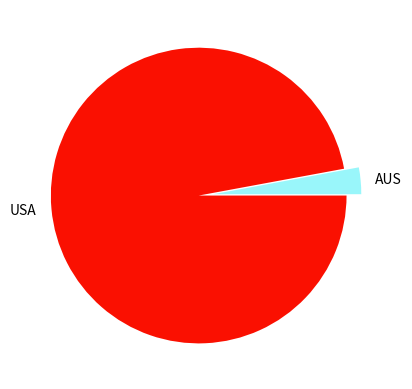

Reproduce this figure in Python.
import matplotlib.pyplot as plt 

hfont = {'fontname':'codec cold' }

values = [5, 167]
colors = ['#99F6FA', '#FA1001']
labels = ["AUS", "USA"]

explode = (0, 0.1)

plt.pie(values, labels=labels, colors=colors, explode=explode)


plt.show()
